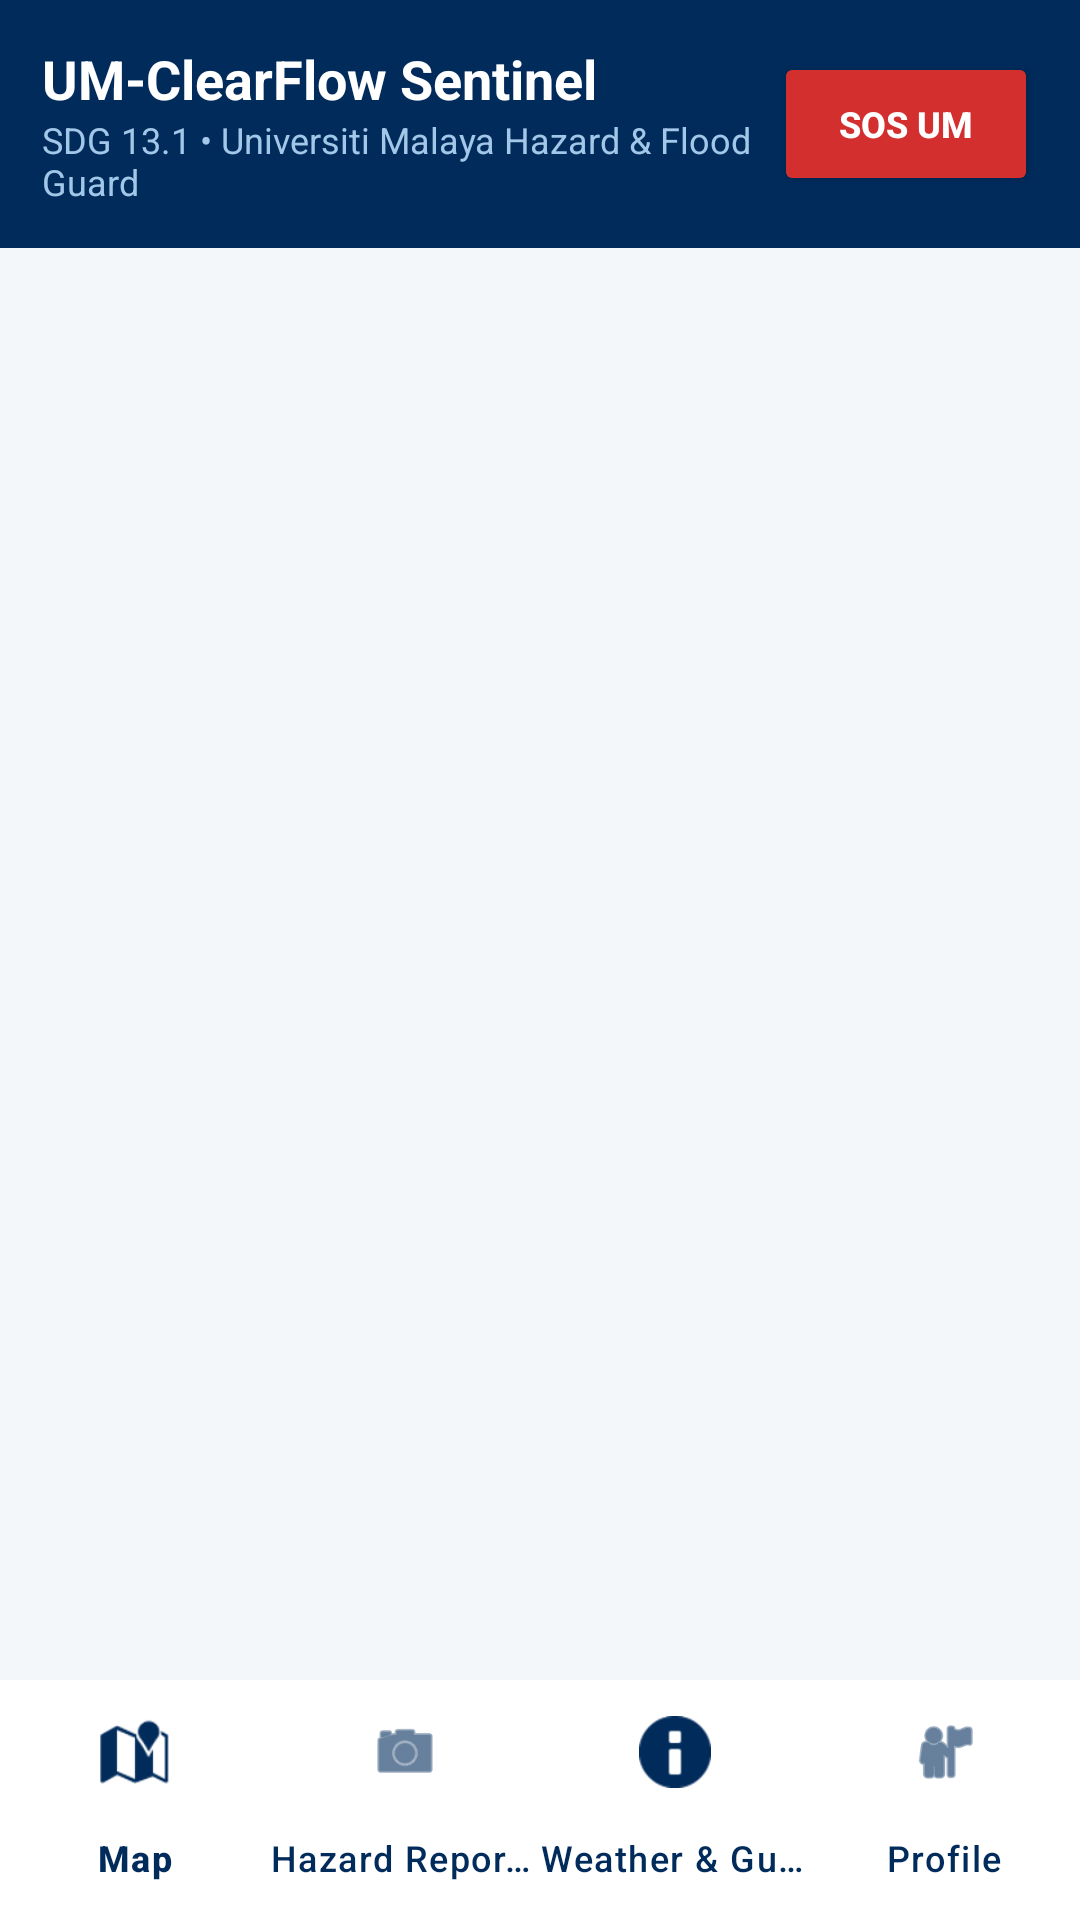

Write the Android layout XML for this screen, with the resource values it uses.
<!-- AndroidManifest.xml: application theme Theme.UMClearFlow -->
<!-- res/layout/activity_main.xml -->
<?xml version="1.0" encoding="utf-8"?>
<androidx.constraintlayout.widget.ConstraintLayout
    xmlns:android="http://schemas.android.com/apk/res/android"
    xmlns:app="http://schemas.android.com/apk/res-auto"
    android:id="@+id/main_root"
    android:layout_width="match_parent"
    android:layout_height="match_parent"
    android:background="#F4F7FA">

    
    <LinearLayout
        android:id="@+id/topHeader"
        android:layout_width="match_parent"
        android:layout_height="wrap_content"
        android:background="#002B5B"
        android:orientation="horizontal"
        android:padding="14dp"
        android:gravity="center_vertical"
        app:layout_constraintTop_toTopOf="parent">

        <LinearLayout
            android:layout_width="0dp"
            android:layout_height="wrap_content"
            android:layout_weight="1"
            android:orientation="vertical">

            <TextView
                android:layout_width="wrap_content"
                android:layout_height="wrap_content"
                android:text="@string/header_title"
                android:textColor="#FFFFFF"
                android:textSize="18sp"
                android:textStyle="bold" />

            <TextView
                android:id="@+id/tvHeaderSubtitle"
                android:layout_width="wrap_content"
                android:layout_height="wrap_content"
                android:text="@string/header_subtitle"
                android:textColor="#A3C7E8"
                android:textSize="12sp" />
        </LinearLayout>

        
        <Button
            android:id="@+id/btnTopSos"
            android:layout_width="wrap_content"
            android:layout_height="48dp"
            android:backgroundTint="#D32F2F"
            android:contentDescription="Emergency SOS"
            android:text="@string/btn_sos_text"
            android:textColor="#FFFFFF"
            android:textSize="12sp"
            android:textStyle="bold" />
    </LinearLayout>

    
    <FrameLayout
        android:id="@+id/fragment_container"
        android:layout_width="match_parent"
        android:layout_height="0dp"
        app:layout_constraintTop_toBottomOf="@id/topHeader"
        app:layout_constraintBottom_toTopOf="@id/bottom_navigation" />

    
    <com.google.android.material.bottomnavigation.BottomNavigationView
        android:id="@+id/bottom_navigation"
        android:layout_width="match_parent"
        android:layout_height="wrap_content"
        android:background="#FFFFFF"
        app:itemIconTint="#002B5B"
        app:itemTextColor="#002B5B"
        app:labelVisibilityMode="labeled"
        app:menu="@menu/bottom_nav_menu"
        app:paddingBottomSystemWindowInsets="true"
        app:layout_constraintBottom_toBottomOf="parent" />

</androidx.constraintlayout.widget.ConstraintLayout>
<!-- resources referenced by this layout -->
<resources>
  <string name="btn_sos_text">SOS UM</string>
  <string name="header_subtitle">SDG 13.1 • Universiti Malaya Hazard &amp; Flood Guard</string>
  <string name="header_title">UM-ClearFlow Sentinel</string>
  <style name="Theme.UMClearFlow" parent="Base.Theme.UMClearFlow" />
  <style name="Base.Theme.UMClearFlow" parent="Theme.Material3.Light.NoActionBar">
          <item name="colorPrimary">#1E3A8A</item>
          <item name="colorSecondary">#2563EB</item>
          <item name="android:statusBarColor">#0F172A</item>
      </style>
</resources>
